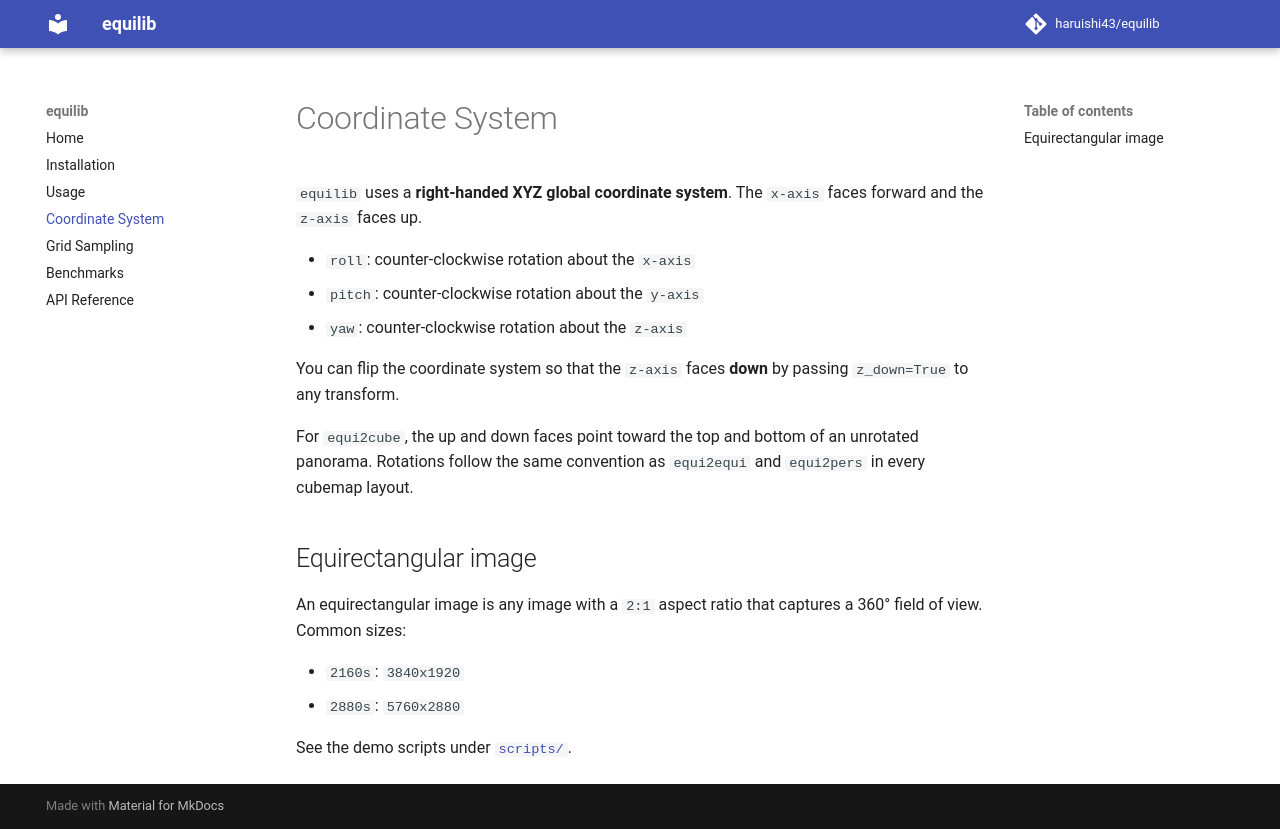

repository: haruishi43/equilib · page: coordinate-system/index.html · generator: mkdocs

# Coordinate System

`equilib` uses a **right-handed XYZ global coordinate system**. The `x-axis`
faces forward and the `z-axis` faces up.

- `roll`: counter-clockwise rotation about the `x-axis`
- `pitch`: counter-clockwise rotation about the `y-axis`
- `yaw`: counter-clockwise rotation about the `z-axis`

You can flip the coordinate system so that the `z-axis` faces **down** by passing
`z_down=True` to any transform.

For `equi2cube`, the up and down faces point toward the top and bottom of an
unrotated panorama. Rotations follow the same convention as `equi2equi` and
`equi2pers` in every cubemap layout.

## Equirectangular image

An equirectangular image is any image with a `2:1` aspect ratio that captures a
360° field of view. Common sizes:

- `2160s`: `3840x1920`
- `2880s`: `5760x2880`

See the demo scripts under [`scripts/`](https://github.com/haruishi43/equilib/tree/master/scripts).
